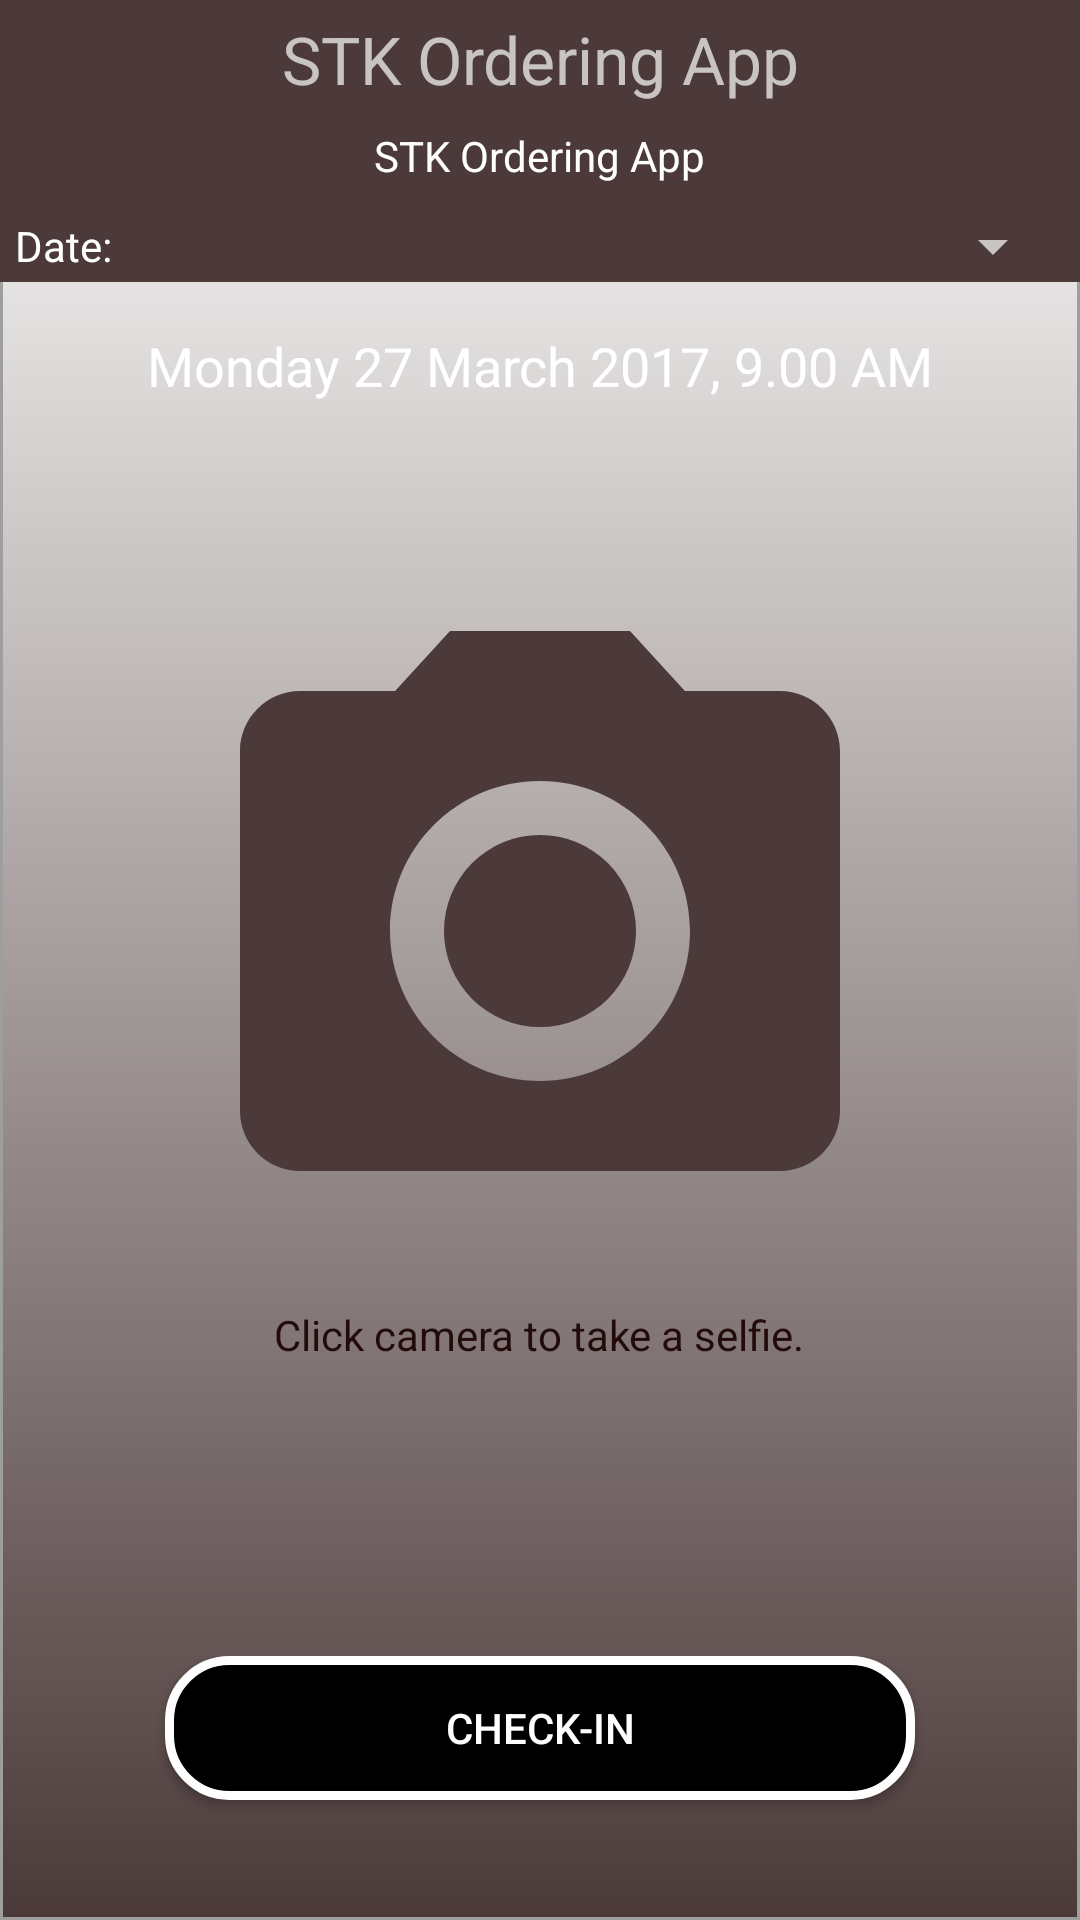

Write the Android layout XML for this screen, with the resource values it uses.
<!-- AndroidManifest.xml: application theme AppTheme -->
<!-- res/layout/activity_attendance_check.xml -->
<?xml version="1.0" encoding="utf-8"?>
<RelativeLayout xmlns:android="http://schemas.android.com/apk/res/android"
    android:layout_width="match_parent"
    android:layout_height="match_parent"
    android:background="@drawable/login_background"
    android:orientation="vertical">

    <include
        android:id="@+id/toolbar"
        layout="@layout/layout_header"
        android:layout_width="match_parent"
        android:layout_height="wrap_content" />

    <View
        android:id="@+id/view_toolbar"
        android:layout_width="match_parent"
        android:layout_height="1dp"
        android:layout_below="@+id/toolbar"
        android:background="@color/white"
        android:visibility="gone" />


    <LinearLayout
        android:id="@+id/linear_heading"
        android:layout_width="match_parent"
        android:layout_height="wrap_content"
        android:layout_below="@+id/toolbar"
        android:orientation="vertical">

        <LinearLayout
            android:layout_width="match_parent"
            android:layout_height="?attr/actionBarSize"
            android:layout_below="@+id/toolbar"
            android:gravity="center"
            android:orientation="vertical">

            <TextView
                android:id="@+id/txt_current_date_time"
                android:layout_width="match_parent"
                android:layout_height="wrap_content"
                android:layout_gravity="center"
                android:gravity="center"
                android:text="Monday 27 March 2017, 9.00 AM"
                android:textColor="@color/white"
                android:textSize="@dimen/text_18sp"
                android:textStyle="normal" />
        </LinearLayout>

    </LinearLayout>

    <LinearLayout
        android:layout_width="match_parent"
        android:layout_height="match_parent"
        android:layout_gravity="center"
        android:gravity="center"
        android:orientation="vertical">

        <LinearLayout
            android:layout_width="match_parent"
            android:layout_height="@dimen/dp250"
            android:layout_gravity="center"
            android:gravity="center">

            <ImageView
                android:id="@+id/img_camera"
                android:layout_width="match_parent"
                android:layout_height="match_parent"
                android:layout_margin="@dimen/dp_5"
                android:src="@drawable/ic_camera" />

        </LinearLayout>

        <TextView
            android:layout_width="wrap_content"
            android:layout_height="wrap_content"
            android:layout_gravity="center_horizontal"
            android:text="Click camera to take a selfie."
            android:textColor="@color/brown" />

    </LinearLayout>

    <Button
        android:id="@+id/btn_check_attendance"
        android:layout_width="@dimen/dp250"
        android:layout_height="wrap_content"
        android:layout_alignParentBottom="true"
        android:layout_centerHorizontal="true"
        android:layout_gravity="center"
        android:layout_marginBottom="@dimen/dp40"
        android:layout_marginEnd="8dp"
        android:layout_marginStart="8dp"
        android:background="@drawable/button_background"
        android:text="CHECK-IN"
        android:textColor="@color/white" />

</RelativeLayout>
<!-- res/layout/layout_header.xml (included above) -->
<?xml version="1.0" encoding="utf-8"?>
<LinearLayout xmlns:android="http://schemas.android.com/apk/res/android"
    android:layout_width="match_parent"
    android:layout_height="wrap_content"
    android:background="@color/edit_name_lable"
    android:orientation="vertical">

    <LinearLayout
        android:layout_width="match_parent"
        android:layout_height="@dimen/dp70"
        android:background="@color/edit_name_lable"
        android:orientation="vertical">

        <RelativeLayout
            android:layout_width="match_parent"
            android:layout_height="wrap_content"
            android:orientation="horizontal"
            android:layout_marginTop="@dimen/dp5" >

            <ImageView
                android:id="@+id/ivDrawer"
                android:layout_width="35dp"
                android:layout_height="35dp"
               android:layout_alignParentLeft="true"
                android:layout_gravity="right"
                android:layout_centerHorizontal="true"
                android:layout_centerVertical="true"
                android:layout_centerInParent="true"
                android:layout_marginLeft="@dimen/dp5"
                android:src="@drawable/ic_menu"
                android:visibility="gone"/>
            <TextView
                android:id="@+id/tvHeaderText"
                android:layout_width="wrap_content"
                android:layout_weight="0.9"
                android:layout_height="wrap_content"
                android:layout_gravity="center"
                android:layout_centerHorizontal="true"
                android:gravity="center"
                android:text="@string/app_name"
                android:paddingBottom="@dimen/dp3"
                android:textSize="@dimen/text_22sp" />

            <TextView
                android:id="@+id/tvSubHeaderText"
                android:layout_marginTop="@dimen/dp5"
                android:layout_below="@+id/tvHeaderText"
                android:layout_width="wrap_content"
                android:layout_height="wrap_content"
                android:layout_centerHorizontal="true"
                android:gravity="center_horizontal"
                android:textColor="@color/white"
                android:text="@string/app_name" />

            <TextView
                android:id="@+id/tvDate"
                android:layout_marginTop="@dimen/dp5"
                android:layout_below="@+id/tvHeaderText"
                android:layout_width="match_parent"
                android:layout_height="wrap_content"
                android:layout_marginRight="@dimen/dp2"
                android:textColor="@color/white"
                android:gravity="right"
                android:visibility="gone"
                android:text="DashBoard Change" />


            <ImageView
                android:id="@+id/ivSync"
                android:layout_width="35dp"
                android:layout_height="35dp"
                android:layout_alignParentRight="true"
                android:layout_gravity="right"
                android:layout_centerHorizontal="true"
                android:layout_centerVertical="true"
                android:layout_marginRight="@dimen/dp5"
                android:src="@drawable/ic_sync_white"
                android:visibility="gone"/>

        </RelativeLayout>


    </LinearLayout>

    <RelativeLayout
        android:id="@+id/linearLayoutDateSpinner"
        android:layout_width="match_parent"
        android:layout_height="wrap_content"
        android:visibility="visible">

        <TextView
            android:id="@+id/routeDate"
            android:layout_width="wrap_content"
            android:layout_height="wrap_content"
            android:layout_centerVertical="true"
            android:layout_marginLeft="@dimen/dp5"
            android:text="Date: "
            android:textColor="@color/white" />

        <Spinner
            android:id="@+id/spinnerRoute"
            android:layout_width="wrap_content"
            android:layout_height="wrap_content"
            android:layout_alignParentRight="true"
            android:layout_marginRight="@dimen/dp5"
            android:text="Date: "
            android:textColor="@color/white" />

    </RelativeLayout>

</LinearLayout>
<!-- resources referenced by this layout -->
<resources>
  <color name="brown">#230b0b</color>
  <color name="edit_name_lable">#4c3a3a</color>
  <color name="white">#FFFFFF</color>
  <dimen name="dp2">2dp</dimen>
  <dimen name="dp250">250dp</dimen>
  <dimen name="dp3">3dp</dimen>
  <dimen name="dp40">40dp</dimen>
  <dimen name="dp5">5dp</dimen>
  <dimen name="dp70">70dp</dimen>
  <dimen name="dp_5">5dp</dimen>
  <dimen name="text_18sp">18sp</dimen>
  <dimen name="text_22sp">22sp</dimen>
  <!-- drawable button_background (drawable) -->
  <?xml version="1.0" encoding="utf-8"?>
  <shape xmlns:android="http://schemas.android.com/apk/res/android">
  
  
      <stroke
          android:color="@color/white"
          android:width="@dimen/dp3"
  
          />
      <corners
          android:radius="20dp"
          />
      <gradient
          android:startColor="@color/black"
          android:endColor="@color/black"
          />
  </shape>
  <!-- drawable ic_camera (drawable) -->
  <vector android:height="32dp" android:viewportHeight="24.0"
      android:viewportWidth="24.0" android:width="32dp" xmlns:android="http://schemas.android.com/apk/res/android">
      <path android:fillColor="#4c3a3a" android:pathData="M12,12m-3.2,0a3.2,3.2 0,1 1,6.4 0a3.2,3.2 0,1 1,-6.4 0"/>
      <path android:fillColor="#4c3a3a" android:pathData="M9,2L7.17,4L4,4c-1.1,0 -2,0.9 -2,2v12c0,1.1 0.9,2 2,2h16c1.1,0 2,-0.9 2,-2L22,6c0,-1.1 -0.9,-2 -2,-2h-3.17L15,2L9,2zM12,17c-2.76,0 -5,-2.24 -5,-5s2.24,-5 5,-5 5,2.24 5,5 -2.24,5 -5,5z"/>
  </vector>
  <!-- drawable login_background (drawable) -->
  <shape xmlns:android="http://schemas.android.com/apk/res/android"
      android:shape="rectangle">
      
  
      <stroke
          android:width="1dp"
          android:color="@color/grey_500" />
  
      
      
      
  
      <gradient
          android:angle="270"
  
          android:endColor="@color/edit_name_lable"
          android:startColor="@color/white" />
  </shape>
  <string name="app_name">STK Ordering App</string>
  <style name="AppTheme" parent="Theme.AppCompat.NoActionBar">
          
          <item name="colorPrimary">@color/colorPrimary</item>
          <item name="colorPrimaryDark">@color/colorPrimaryDark</item>
          <item name="colorAccent">@color/colorAccent</item>
          <item name="android:textViewStyle">@style/NunentoText</item>
          <item name="android:editTextStyle">@style/NunentoEdit</item>
          <item name="android:spinnerStyle">@style/Nunentospinner</item>
      </style>
  <color name="black">#000000</color>
  <color name="grey_500">#9e9e9e</color>
  <color name="colorPrimary">#3F51B5</color>
  <color name="colorPrimaryDark">#000000</color>
  <color name="colorAccent">#DC143C</color>
  <style name="NunentoText" parent="android:Widget.TextView">
  
          <item name="android:fontFamily">@fonts/Munito_Regular</item>
      </style>
  <style name="NunentoEdit" parent="android:Widget.EditText">
  
          <item name="android:fontFamily">@fonts/Nunito_Regular</item>
      </style>
  <style name="Nunentospinner" parent="android:Widget.Spinner">
  
          <item name="android:fontFamily">@fonts/Nunito_Regular</item>
      </style>
</resources>
